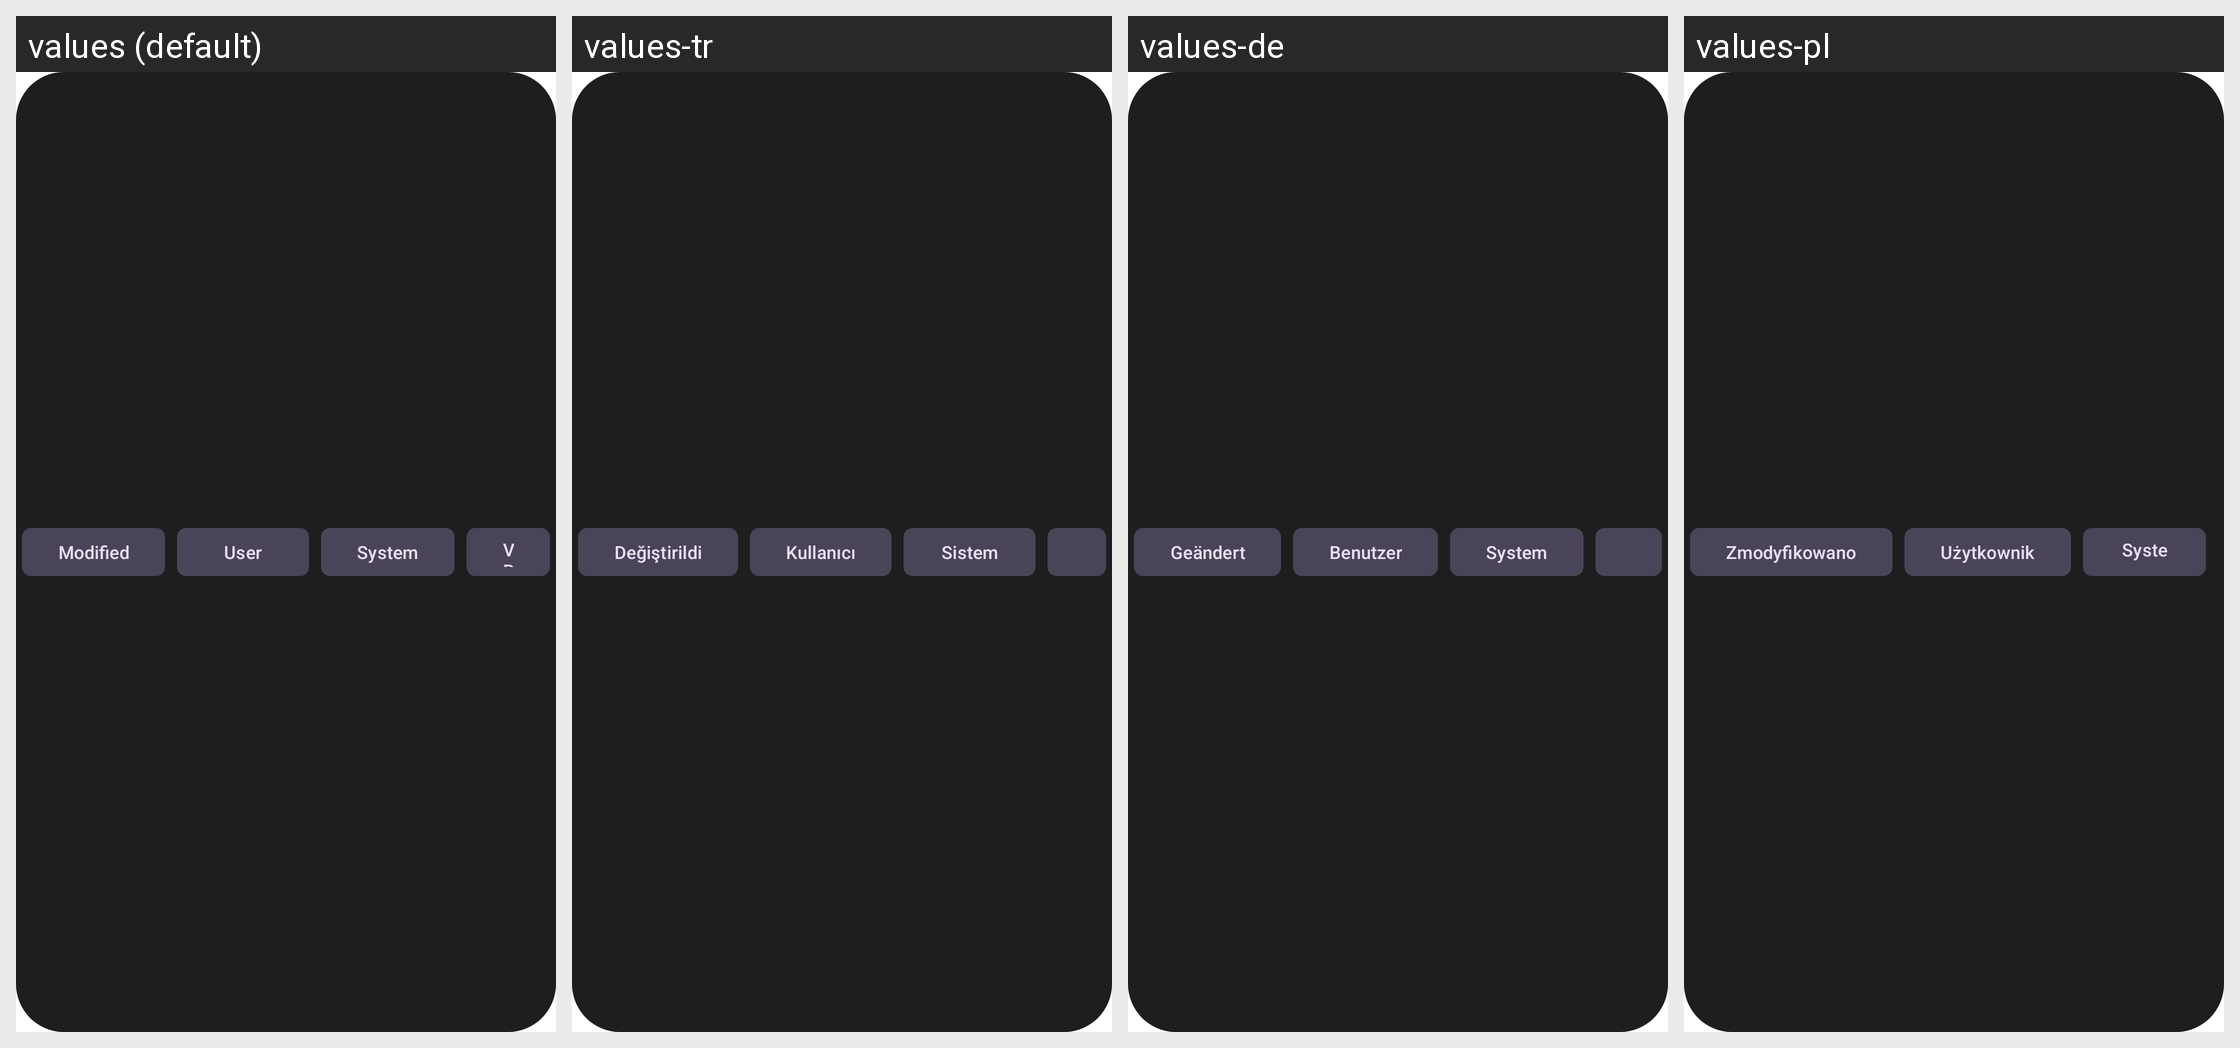

This grid shows one Android layout under several languages. Give, for every string resource on the screen, its name, the default text and each shown locale's text.
Android screen res/layout/layout_filter_buttons.xml rendered under 4 locales, left to right: values (default), values-tr, values-de, values-pl. Device: Nexus 5 (rendered at 1080×1920; each locale shown at half size, 540×960, under a caption strip naming it); theme Theme.ResFix.
Other locales in the repository, not shown: values-cs, values-da, values-el, values-en-rGB, values-en-rUS, values-es-rES, values-es-rUS, values-fi, values-fr, values-it, values-ja, values-ko, values-ms, values-nb, values-nl, values-pt-rBR, values-pt-rPT, values-ro, values-ru, values-sv, values-th, values-zh-rCN, values-zh-rHK, values-zh-rTW.
Strings drawn on this screen, with the default value and each locale's value (text and hints the layout hard-codes, and strings that could not be matched under every locale, appear in the picture but are not listed):

tag_modified
  values: Modified
  values-tr: Değiştirildi
  values-de: Geändert
  values-pl: Zmodyfikowano

tag_user
  values: User
  values-tr: Kullanıcı
  values-de: Benutzer
  values-pl: Użytkownik

tag_system
  values: System
  values-tr: Sistem
  values-de: System
  values-pl: System
